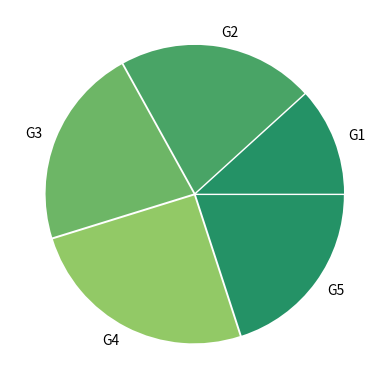

This figure's Python source:
from matplotlib import pyplot as plt
import seaborn as sns
colors = sns.color_palette('summer')[0:4]
x = [27, 49, 50, 58, 46]
lab = 'G1,G2,G3,G4,G5'.split(',')
explode = [0.01] * 5
plt.pie(x, labels = lab, colors = colors, explode = explode)
plt.savefig('pie_sumscore.png', dpi = 300)
plt.clf()
